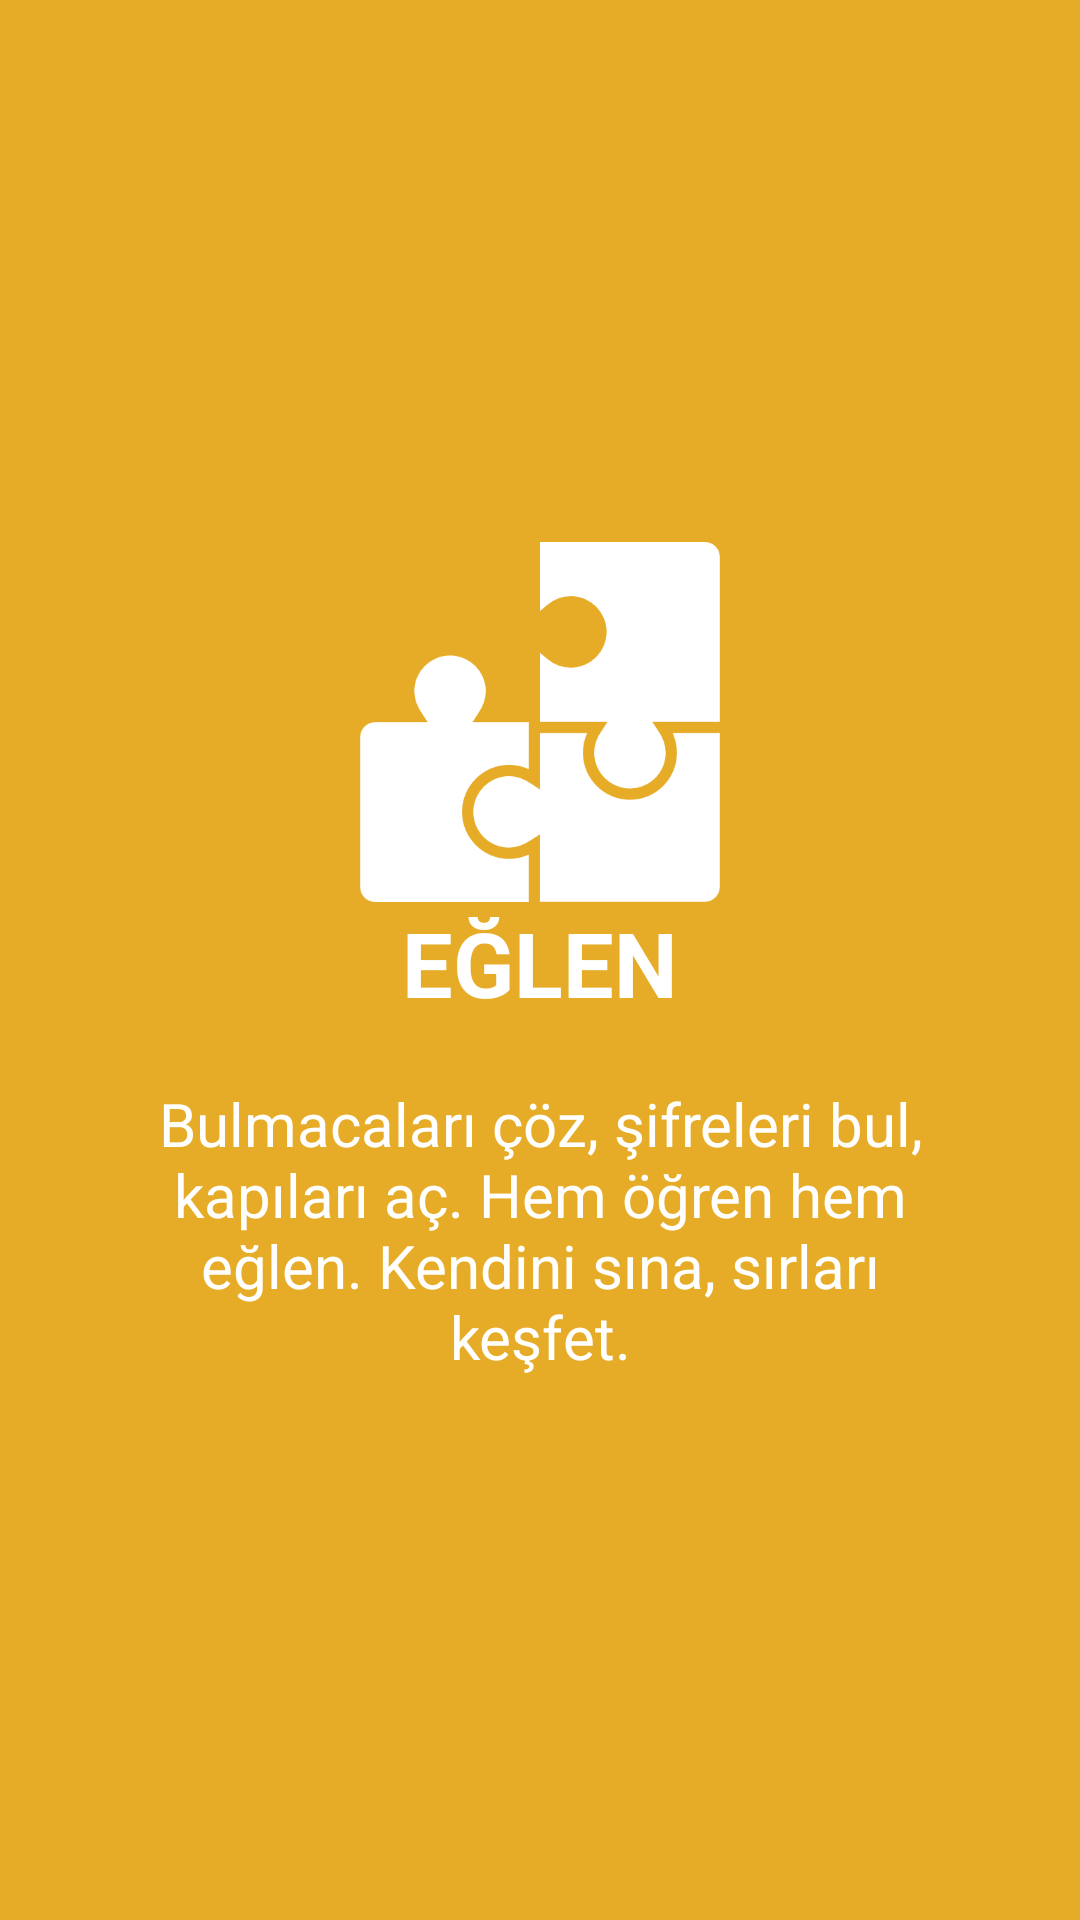

The Android layout XML behind this screen, and the referenced resources:
<!-- AndroidManifest.xml: application theme AppTheme -->
<!-- res/layout/welcome_slide3.xml -->
<?xml version="1.0" encoding="utf-8"?>
<RelativeLayout xmlns:android="http://schemas.android.com/apk/res/android"
    android:layout_width="match_parent"
    android:layout_height="match_parent"
    android:background="@color/bg_screen3">

    <LinearLayout
        android:layout_width="wrap_content"
        android:layout_height="wrap_content"
        android:layout_centerInParent="true"
        android:gravity="center_horizontal"
        android:orientation="vertical">

        <ImageView
            android:layout_width="@dimen/img_width_height"
            android:layout_height="@dimen/img_width_height"
            android:src="@drawable/slide3" />

        <TextView
            android:layout_width="wrap_content"
            android:layout_height="wrap_content"
            android:text="@string/slide_3_title"
            android:textColor="@android:color/white"
            android:textSize="@dimen/slide_title"
            android:textStyle="bold" />

        <TextView
            android:layout_width="wrap_content"
            android:layout_height="wrap_content"
            android:layout_marginTop="20dp"
            android:paddingLeft="@dimen/desc_padding"
            android:paddingRight="@dimen/desc_padding"
            android:text="@string/slide_3_desc"
            android:textAlignment="center"
            android:textColor="@android:color/white"
            android:textSize="@dimen/slide_desc" />

    </LinearLayout>

</RelativeLayout>
<!-- resources referenced by this layout -->
<resources>
  <color name="bg_screen3">#E6AC27</color>
  <dimen name="desc_padding">40dp</dimen>
  <dimen name="img_width_height">120dp</dimen>
  <dimen name="slide_desc">20dp</dimen>
  <dimen name="slide_title">30dp</dimen>
  <!-- drawable slide3: png bitmap (drawable, 9787 bytes) -->
  <string name="slide_3_desc">Bulmacaları çöz, şifreleri bul, kapıları aç. Hem öğren hem eğlen. Kendini sına, sırları keşfet.</string>
  <string name="slide_3_title">EĞLEN</string>
  <style name="AppTheme" parent="Theme.AppCompat.Light.DarkActionBar">
          
          <item name="preferenceTheme">
              @style/PreferenceThemeOverlay.v14.Material
          </item>
          <item name="colorPrimary">@color/colorPrimary</item>
          <item name="colorPrimaryDark">@color/colorPrimaryDark</item>
          <item name="colorAccent">@color/colorAccent</item>
          <item name="windowActionBar">false</item>
          <item name="windowNoTitle">true</item>
      </style>
  <color name="colorPrimary">#3F51B5</color>
  <color name="colorPrimaryDark">#303F9F</color>
  <color name="colorAccent">#FF4081</color>
</resources>
